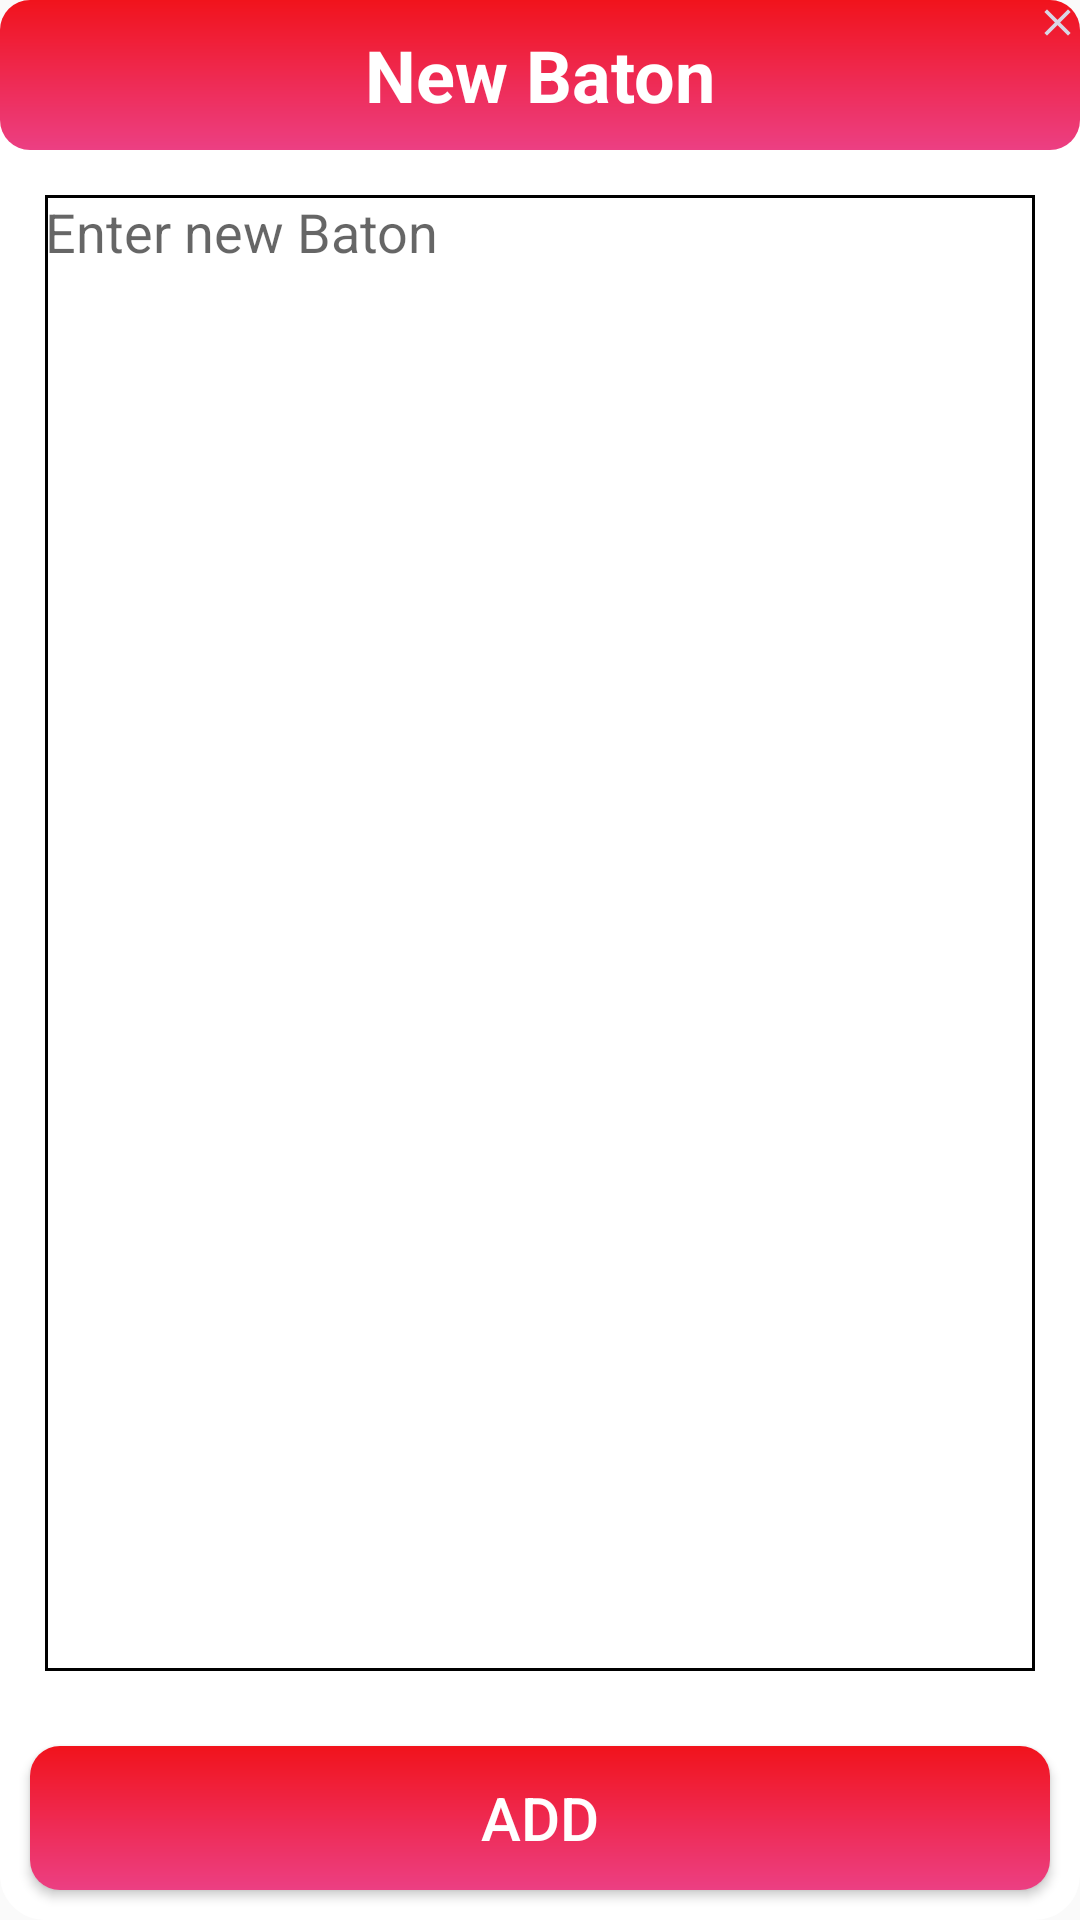

This screen was rendered from an Android layout file. Write that file and the resources it references.
<!-- AndroidManifest.xml: application theme AppTheme -->
<!-- res/layout/add_baton.xml -->
<?xml version="1.0" encoding="utf-8"?>
<LinearLayout
    xmlns:android="http://schemas.android.com/apk/res/android"
    xmlns:app="http://schemas.android.com/apk/res-auto"

    android:layout_width="300dp"
    android:layout_height="250dp"
    android:layout_gravity="center"
    android:background="@drawable/layout_bg"
    android:orientation="vertical">

    <RelativeLayout
        android:layout_width="wrap_content"
        android:layout_height="wrap_content">
        <TextView
            android:id="@+id/tv_new_baton_title"
            android:layout_width="match_parent"
            android:layout_height="50dp"
            android:background="@drawable/gradianthigh"
            android:gravity="center"
            android:text="New Baton"
            android:textColor="#FFFFFF"
            android:textSize="24sp"
            android:textStyle="bold" />
        <ImageView
            android:id="@+id/btn_close_baton"
            android:layout_width="wrap_content"
            android:layout_height="wrap_content"
            android:layout_alignParentRight="true"
            app:srcCompat="@drawable/ic_close" />

    </RelativeLayout>

    <EditText
        android:id="@+id/et_baton_description"
        android:layout_width="match_parent"
        android:layout_height="wrap_content"
        android:layout_margin="15dp"
        android:layout_weight="1"
        android:background="@drawable/border_description_baton"
        android:ems="10"
        android:gravity="top|left"
        android:hint="Enter new Baton"
        android:inputType="textMultiLine"
        android:selectAllOnFocus="false"
        android:singleLine="false" />

    <Button
        android:id="@+id/btn_newBaton"
        android:layout_margin="10dp"
        android:layout_width="match_parent"
        android:layout_height="wrap_content"
        android:background="@drawable/gradianthigh"
        android:textSize="20sp"
        android:textColor="#FFFFFF"
        android:text="Add" />


</LinearLayout>
<!-- resources referenced by this layout -->
<resources>
  <!-- drawable border_description_baton (drawable) -->
  <shape xmlns:android="http://schemas.android.com/apk/res/android"
      android:shape="rectangle" >
      <stroke
          android:width="1dp"
          android:color="#000000" />
  
  </shape>
  <!-- drawable gradianthigh (drawable) -->
  <?xml version="1.0" encoding="utf-8"?>
  <shape xmlns:android="http://schemas.android.com/apk/res/android"
      android:shape="rectangle">
      <corners android:radius="10dp"/>
      <gradient
          android:startColor="#F1131C"
          android:endColor="#EC3F83"
          android:angle="270"
          />
  </shape>
  <!-- drawable ic_close (drawable) -->
  <vector xmlns:android="http://schemas.android.com/apk/res/android"
      android:width="15dp"
      android:height="15dp"
      android:viewportWidth="24"
      android:viewportHeight="24">
    <path
        android:fillColor="#D8D7E5"
        android:pathData="M19,6.41L17.59,5 12,10.59 6.41,5 5,6.41 10.59,12 5,17.59 6.41,19 12,13.41 17.59,19 19,17.59 13.41,12z"/>
  </vector>
  <!-- drawable layout_bg (drawable) -->
  <?xml version="1.0" encoding="UTF-8"?>
  <shape xmlns:android="http://schemas.android.com/apk/res/android">
      <solid android:color="#FFFFFF"/>
      <corners android:radius="15dp"/>
      <padding android:left="0dp" android:top="0dp" android:right="0dp" android:bottom="0dp" />
  </shape>
  <style name="AppTheme" parent="Theme.AppCompat.Light.NoActionBar">
          <item name="android:textColorSecondary">@android:color/white</item>
          
          <item name="colorPrimary">@android:color/black</item>
          <item name="colorPrimaryDark">@color/colorPrimaryDark</item>
          <item name="colorAccent">@color/colorAccent</item>
      </style>
  <color name="colorPrimaryDark">#264DB2</color>
  <color name="colorAccent">#D81B60</color>
</resources>
